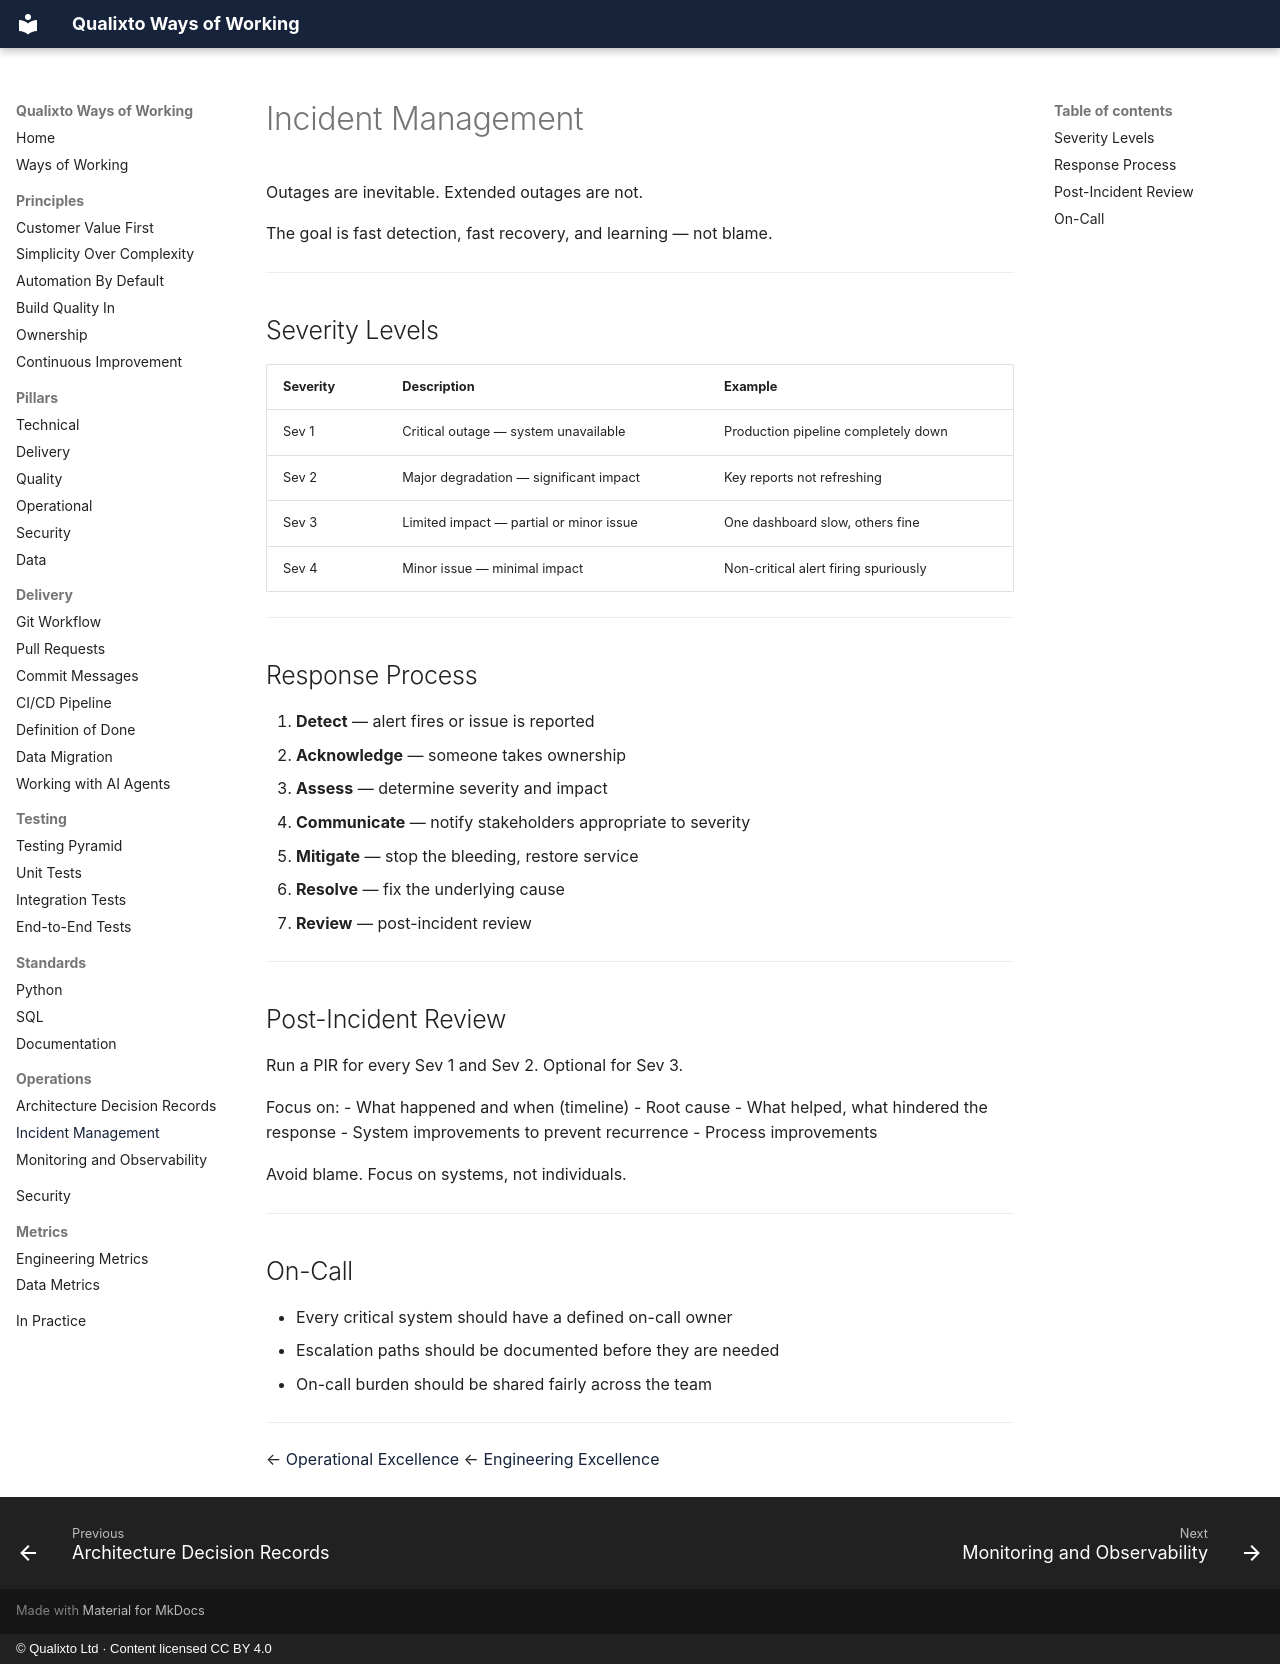

repository: Qualixto/ways-of-working · page: operations/incident-management/index.html · generator: mkdocs · copyright: © Qualixto Ltd · Content licensed CC BY 4.0

<!-- Generated by scripts/sync.py from the source notes. Edit them, not this file. -->

# Incident Management

Outages are inevitable. Extended outages are not.

The goal is fast detection, fast recovery, and learning — not blame.

---

## Severity Levels

| Severity | Description | Example |
|----------|-------------|---------|
| Sev 1 | Critical outage — system unavailable | Production pipeline completely down |
| Sev 2 | Major degradation — significant impact | Key reports not refreshing |
| Sev 3 | Limited impact — partial or minor issue | One dashboard slow, others fine |
| Sev 4 | Minor issue — minimal impact | Non-critical alert firing spuriously |

---

## Response Process

1. **Detect** — alert fires or issue is reported
2. **Acknowledge** — someone takes ownership
3. **Assess** — determine severity and impact
4. **Communicate** — notify stakeholders appropriate to severity
5. **Mitigate** — stop the bleeding, restore service
6. **Resolve** — fix the underlying cause
7. **Review** — post-incident review

---

## Post-Incident Review

Run a PIR for every Sev 1 and Sev 2. Optional for Sev 3.

Focus on:
- What happened and when (timeline)
- Root cause
- What helped, what hindered the response
- System improvements to prevent recurrence
- Process improvements

Avoid blame. Focus on systems, not individuals.

---

## On-Call

- Every critical system should have a defined on-call owner
- Escalation paths should be documented before they are needed
- On-call burden should be shared fairly across the team

---

← [Operational Excellence](../pillars/operational-excellence.md)
← [Engineering Excellence](../index.md)
